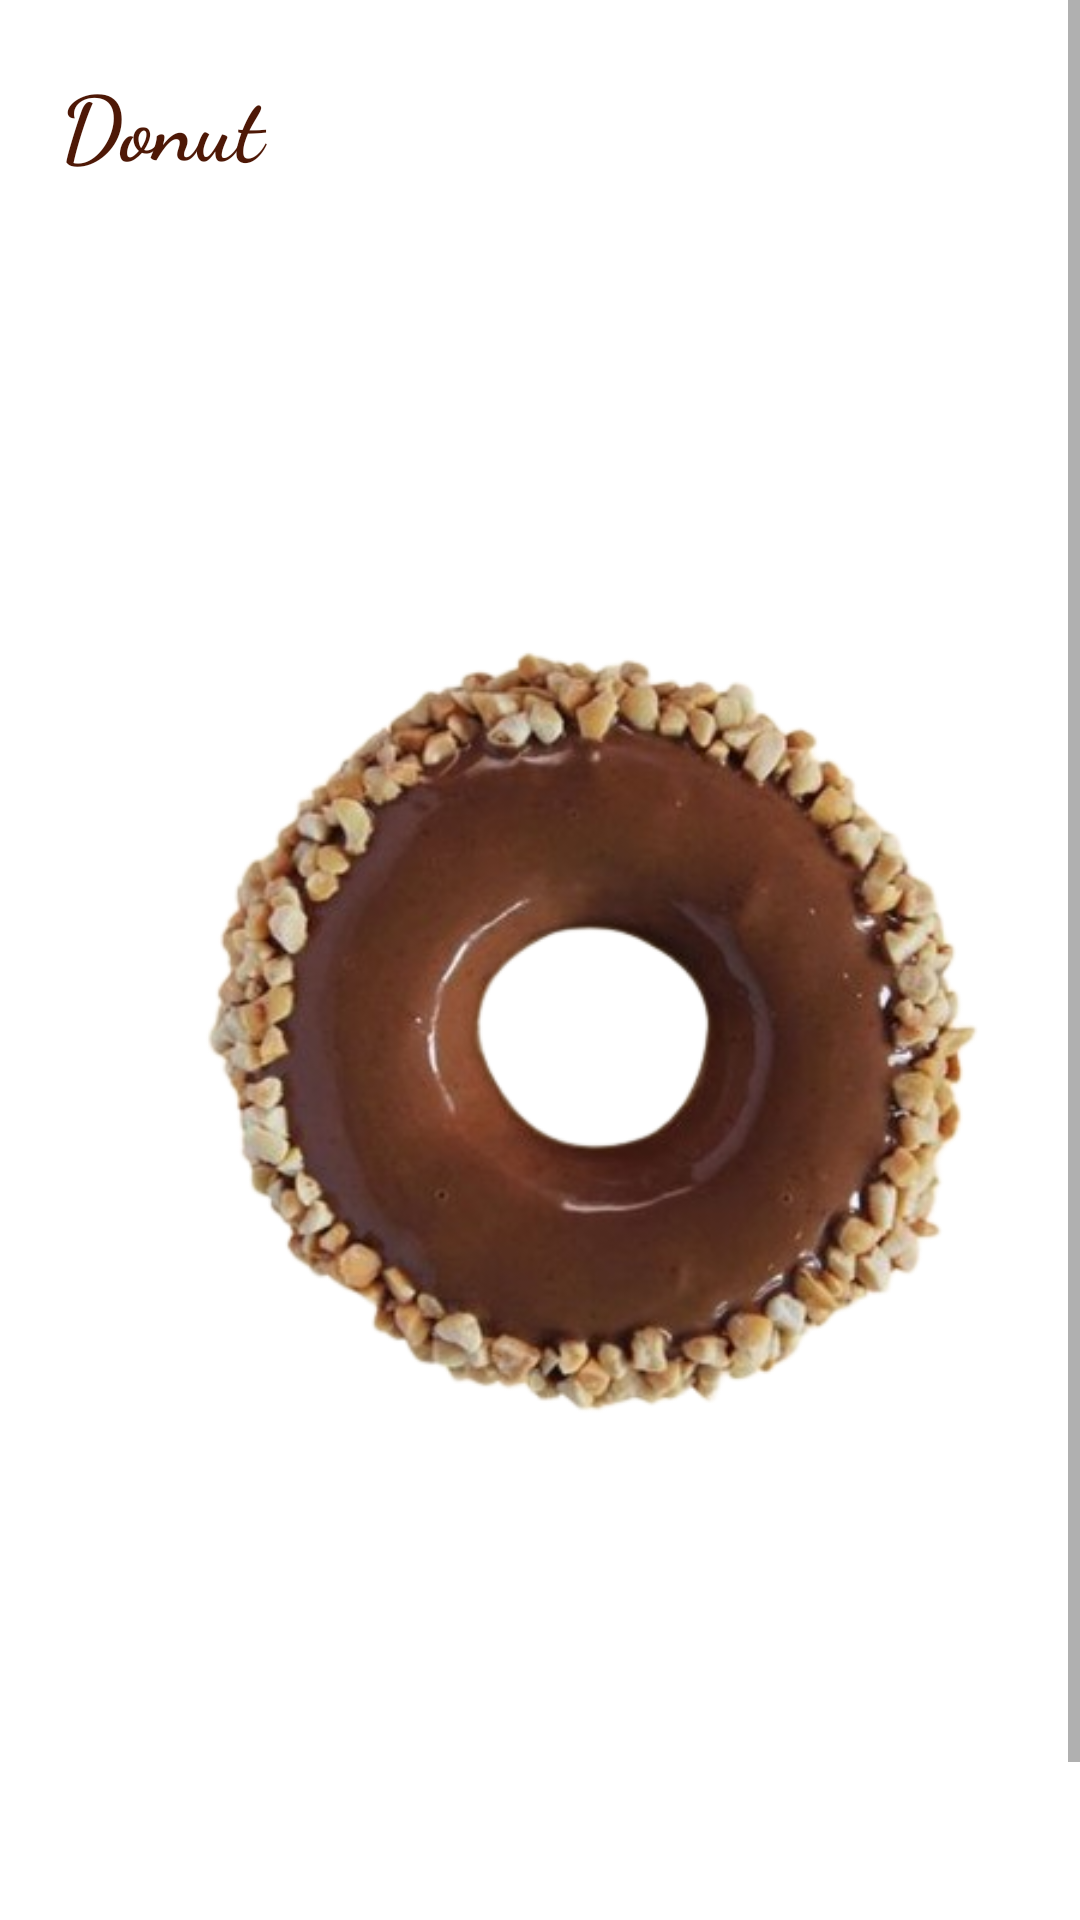

Layout XML and referenced resources for this Android screen:
<!-- AndroidManifest.xml: application theme Theme.KhadijaNoor -->
<!-- res/layout/activity_details.xml -->
<?xml version="1.0" encoding="utf-8"?>
<ScrollView xmlns:android="http://schemas.android.com/apk/res/android"
    xmlns:app="http://schemas.android.com/apk/res-auto"
    xmlns:tools="http://schemas.android.com/tools"
    android:layout_width="match_parent"
    android:layout_height="match_parent"
    tools:context=".Details">

    <LinearLayout
        android:layout_width="match_parent"
        android:layout_height="wrap_content"
        android:orientation="vertical">

        <LinearLayout
            android:id="@+id/post2"
            android:layout_width="match_parent"
            android:layout_height="match_parent"
            android:layout_marginTop="20dp"
            android:orientation="vertical">

            <TextView
                android:id="@+id/name1"
                android:layout_width="match_parent"
                android:layout_height="wrap_content"
                android:layout_marginHorizontal="20dp"
                android:text="Donut"
                android:textColor="#4E1806"
                android:fontFamily="cursive"
                android:textSize="30sp"
                android:textStyle="bold" />

            <ImageView
                android:id="@+id/image"
                android:layout_width="400dp"
                android:layout_height="554dp"
                android:layout_marginRight="30dp"
                android:adjustViewBounds="true"
                android:src="@drawable/donut1" />

            <LinearLayout
                android:layout_width="match_parent"
                android:layout_height="wrap_content"
                android:layout_marginHorizontal="10dp"
                android:orientation="horizontal">

                <TextView
                    android:layout_width="wrap_content"
                    android:layout_height="wrap_content"
                    android:gravity="center"
                    android:textSize="15sp"
                    android:textColor="#392503"
                    android:fontFamily="cursive"
                    android:textStyle="bold"
                    android:text="BY       KHADIJA DIARIES"
                    android:layout_marginTop="20dp"/>


            </LinearLayout>

            <TextView
                android:id="@+id/name2"
                android:layout_width="wrap_content"
                android:layout_height="wrap_content"
                android:layout_marginLeft="10dp"
                android:gravity="center"
                android:text="Details"
                android:layout_marginTop="10dp"
                android:fontFamily="casual"
                android:textColor="#392B02"
                android:textSize="20dp" />
        </LinearLayout>
    </LinearLayout>
</ScrollView>
<!-- resources referenced by this layout -->
<resources>
  <!-- drawable donut1: png bitmap (drawable, 160063 bytes) -->
  <style name="Theme.KhadijaNoor" parent="Theme.MaterialComponents.DayNight.DarkActionBar">
          
          <item name="colorPrimary">#2196F3</item>
          <item name="colorPrimaryVariant">#2196F3</item>
          <item name="colorOnPrimary">@color/white</item>
          
          <item name="colorSecondary">@color/teal_200</item>
          <item name="colorSecondaryVariant">@color/teal_700</item>
          <item name="colorOnSecondary">@color/black</item>
          
          <item name="android:statusBarColor">#2196F3</item>
          
      </style>
  <!-- not gathered from this repository: default colours our renderer supplied (Android Studio template values) -->
  <color name="teal_200">#FF03DAC5</color>
  <color name="teal_700">#FF018786</color>
  <color name="black">#FF000000</color>
  <color name="white">#FFFFFFFF</color>
</resources>
